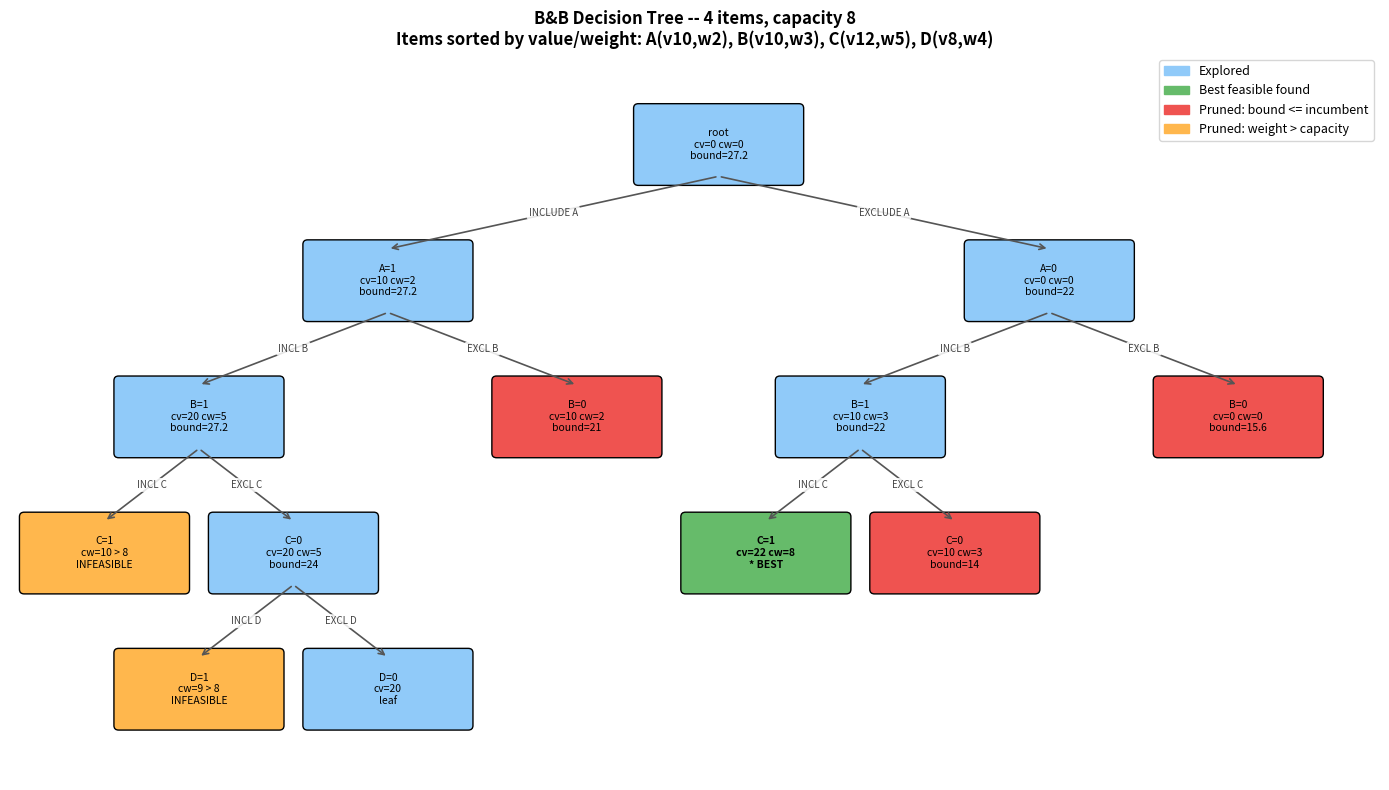

This chart was generated by the following Python code: (Note: this script raises an exception after producing the figure.)
"""
Extra visualizations for the B&B presentation:

1. bb_decision_tree.png — annotated decision tree for a tiny instance showing
                          INCLUDE/EXCLUDE branches and pruned nodes.
2. project_pipeline.png — where Branch & Bound sits in the capstone:
                          CSV -> PuLP model -> CBC (B&B) -> assignment.

Brute Force and Branch & Bound are presented as independent tracks. This
module does NOT generate any chart that compares B&B against Brute Force.
"""

import matplotlib.pyplot as plt
import matplotlib.patches as mpatches
from matplotlib.patches import FancyBboxPatch


# ---------------------------------------------------------------------------
# 1. Annotated decision tree for a tiny didactic instance (n=4, capacity=8)
#    Items sorted by ratio desc:
#       A: v=10 w=2 (5.0)
#       B: v=10 w=3 (3.33)
#       C: v=12 w=5 (2.4)
#       D: v=8  w=4 (2.0)
#    Optimal = B+C, value 22, weight 8.
# ---------------------------------------------------------------------------
def make_decision_tree():
    fig, ax = plt.subplots(figsize=(14, 8))

    # Tree nodes: (x, y, label, state)
    nodes = [
        (7.0, 7.5, 'root\ncv=0 cw=0\nbound=27.2', 'explored'),
        (3.5, 6.0, 'A=1\ncv=10 cw=2\nbound=27.2', 'explored'),
        (10.5, 6.0, 'A=0\ncv=0 cw=0\nbound=22', 'explored'),
        (1.5, 4.5, 'B=1\ncv=20 cw=5\nbound=27.2', 'explored'),
        (5.5, 4.5, 'B=0\ncv=10 cw=2\nbound=21', 'pruned_bound'),
        (8.5, 4.5, 'B=1\ncv=10 cw=3\nbound=22', 'explored'),
        (12.5, 4.5, 'B=0\ncv=0 cw=0\nbound=15.6', 'pruned_bound'),
        (0.5, 3.0, 'C=1\ncw=10 > 8\nINFEASIBLE', 'pruned_infeasible'),
        (2.5, 3.0, 'C=0\ncv=20 cw=5\nbound=24', 'explored'),
        (7.5, 3.0, 'C=1\ncv=22 cw=8\n* BEST', 'best'),
        (9.5, 3.0, 'C=0\ncv=10 cw=3\nbound=14', 'pruned_bound'),
        (1.5, 1.5, 'D=1\ncw=9 > 8\nINFEASIBLE', 'pruned_infeasible'),
        (3.5, 1.5, 'D=0\ncv=20\nleaf', 'explored'),
    ]

    edges = [
        (0, 1, 'INCLUDE A'),
        (0, 2, 'EXCLUDE A'),
        (1, 3, 'INCL B'),
        (1, 4, 'EXCL B'),
        (2, 5, 'INCL B'),
        (2, 6, 'EXCL B'),
        (3, 7, 'INCL C'),
        (3, 8, 'EXCL C'),
        (5, 9, 'INCL C'),
        (5, 10, 'EXCL C'),
        (8, 11, 'INCL D'),
        (8, 12, 'EXCL D'),
    ]

    color = {
        'explored':           '#90caf9',
        'best':               '#66bb6a',
        'pruned_bound':       '#ef5350',
        'pruned_infeasible':  '#ffb74d',
    }

    for parent, child, label in edges:
        px, py, _, _ = nodes[parent]
        cx, cy, _, _ = nodes[child]
        ax.annotate('', xy=(cx, cy + 0.35), xytext=(px, py - 0.35),
                    arrowprops=dict(arrowstyle='->', color='#555', lw=1.2))
        mx, my = (px + cx) / 2, (py + cy) / 2
        ax.text(mx, my, label, fontsize=7, color='#444',
                ha='center', va='center',
                bbox=dict(boxstyle='round,pad=0.2', facecolor='white',
                          edgecolor='none', alpha=0.85))

    for x, y, label, state in nodes:
        box = FancyBboxPatch((x - 0.85, y - 0.4), 1.7, 0.8,
                             boxstyle='round,pad=0.05',
                             facecolor=color[state],
                             edgecolor='black', linewidth=1.0)
        ax.add_patch(box)
        ax.text(x, y, label, ha='center', va='center', fontsize=7.5,
                fontweight='bold' if state == 'best' else 'normal')

    legend_handles = [
        mpatches.Patch(color=color['explored'], label='Explored'),
        mpatches.Patch(color=color['best'],     label='Best feasible found'),
        mpatches.Patch(color=color['pruned_bound'],
                       label='Pruned: bound <= incumbent'),
        mpatches.Patch(color=color['pruned_infeasible'],
                       label='Pruned: weight > capacity'),
    ]
    ax.legend(handles=legend_handles, loc='upper right', fontsize=9)

    ax.set_xlim(-0.5, 14)
    ax.set_ylim(0.5, 8.5)
    ax.axis('off')
    ax.set_title('B&B Decision Tree -- 4 items, capacity 8\n'
                 'Items sorted by value/weight: A(v10,w2), B(v10,w3), C(v12,w5), D(v8,w4)',
                 fontsize=12, fontweight='bold')

    plt.tight_layout()
    return fig


# ---------------------------------------------------------------------------
# 2. Project pipeline: where B&B fits in the capstone.
#    Bottom row shows the two implementation tracks as parallel, independent
#    pipelines (no shared "comparison" endpoint).
# ---------------------------------------------------------------------------
def make_pipeline_diagram():
    fig, ax = plt.subplots(figsize=(15, 8))

    # (x, y, w, h, title, subtitle, color)
    boxes = [
        # Top row: production ILP track
        (0.5, 5.5, 2.2, 1.4, 'Driver-Region\nCSV',
         'driver_id, region_id\ncost, eligible',
         '#bbdefb'),
        (3.4, 5.5, 2.2, 1.4, 'Pre-processing',
         'src/data_\npreprocessing.py',
         '#90caf9'),
        (6.3, 5.5, 2.2, 1.4, 'ILP Model\n(PuLP)',
         'binary x[d,r]\nmin sum cost*x',
         '#64b5f6'),
        (9.2, 5.5, 2.2, 1.4, 'CBC Solver',
         'Branch & Bound\nunder the hood',
         '#ffd54f'),
        (12.1, 5.5, 2.2, 1.4, 'Assignment +\nMetrics',
         'src/evaluation.py',
         '#a5d6a7'),

        # Shared instance source for the research track
        (0.5, 2.5, 2.2, 1.4, 'Knapsack\nInstances',
         'n=3 ... 25',
         '#bbdefb'),

        # Independent Brute Force track (top sub-row)
        (3.4, 3.4, 2.2, 1.0, 'Brute Force',
         'Py / C++ / ASM',
         '#ef9a9a'),
        (6.3, 3.4, 2.2, 1.0, 'Benchmark',
         'O(2^n) timing',
         '#a5d6a7'),

        # Independent Branch & Bound track (bottom sub-row)
        (3.4, 1.5, 2.2, 1.0, 'Branch & Bound',
         'Py / C++ / ASM',
         '#ffd54f'),
        (6.3, 1.5, 2.2, 1.0, 'Benchmark',
         'LP-bound + DFS\ntiming',
         '#a5d6a7'),
    ]

    for x, y, w, h, title, sub, color in boxes:
        box = FancyBboxPatch((x, y), w, h, boxstyle='round,pad=0.08',
                             facecolor=color, edgecolor='black', linewidth=1.2)
        ax.add_patch(box)
        ax.text(x + w / 2, y + h * 0.65, title, ha='center', va='center',
                fontsize=11, fontweight='bold')
        ax.text(x + w / 2, y + h * 0.25, sub, ha='center', va='center',
                fontsize=8, color='#333')

    # Top row arrows
    arrows_top = [(2.7, 6.2, 3.4, 6.2), (5.6, 6.2, 6.3, 6.2),
                  (8.5, 6.2, 9.2, 6.2), (11.4, 6.2, 12.1, 6.2)]
    for x1, y1, x2, y2 in arrows_top:
        ax.annotate('', xy=(x2, y2), xytext=(x1, y1),
                    arrowprops=dict(arrowstyle='->', color='black', lw=1.8))

    # Instances -> Brute Force (upper sub-row)
    ax.annotate('', xy=(3.4, 3.9), xytext=(2.7, 3.2),
                arrowprops=dict(arrowstyle='->', color='black', lw=1.6))
    # Brute Force -> Benchmark
    ax.annotate('', xy=(6.3, 3.9), xytext=(5.6, 3.9),
                arrowprops=dict(arrowstyle='->', color='black', lw=1.6))

    # Instances -> B&B (lower sub-row)
    ax.annotate('', xy=(3.4, 2.0), xytext=(2.7, 3.0),
                arrowprops=dict(arrowstyle='->', color='black', lw=1.6))
    # B&B -> Benchmark
    ax.annotate('', xy=(6.3, 2.0), xytext=(5.6, 2.0),
                arrowprops=dict(arrowstyle='->', color='black', lw=1.6))

    # Vertical link showing CBC and B&B share algorithm family
    ax.annotate('', xy=(10.3, 2.5), xytext=(10.3, 5.5),
                arrowprops=dict(arrowstyle='<->', color='#d84315', lw=2.5,
                                linestyle='--'))
    ax.text(11.3, 4.0, 'same\nalgorithm\nfamily',
            ha='center', va='center', fontsize=9, color='#d84315',
            fontweight='bold')

    ax.text(0.6, 7.3, 'Production track -- Logistics ILP',
            fontsize=12, fontweight='bold', color='#0d47a1')
    ax.text(0.6, 4.7, 'Research track -- Knapsack benchmarks (two independent implementations)',
            fontsize=12, fontweight='bold', color='#0d47a1')

    ax.text(7.5, 0.4,
            'Knapsack is the didactic sibling of the driver-region ILP. '
            'Mastering B&B = understanding what CBC is doing for you.',
            ha='center', fontsize=10, style='italic', color='#444')

    ax.set_xlim(0, 15)
    ax.set_ylim(0, 8.0)
    ax.axis('off')
    ax.set_title('Capstone Architecture -- Where Branch & Bound Fits',
                 fontsize=14, fontweight='bold', pad=15)

    plt.tight_layout()
    return fig


if __name__ == '__main__':
    fig1 = make_decision_tree()
    fig1.savefig('results/figures/bb_decision_tree.png', dpi=300, bbox_inches='tight')
    print('Saved: bb_decision_tree.png')

    fig2 = make_pipeline_diagram()
    fig2.savefig('results/figures/project_pipeline.png', dpi=300, bbox_inches='tight')
    print('Saved: project_pipeline.png')

    plt.show()
